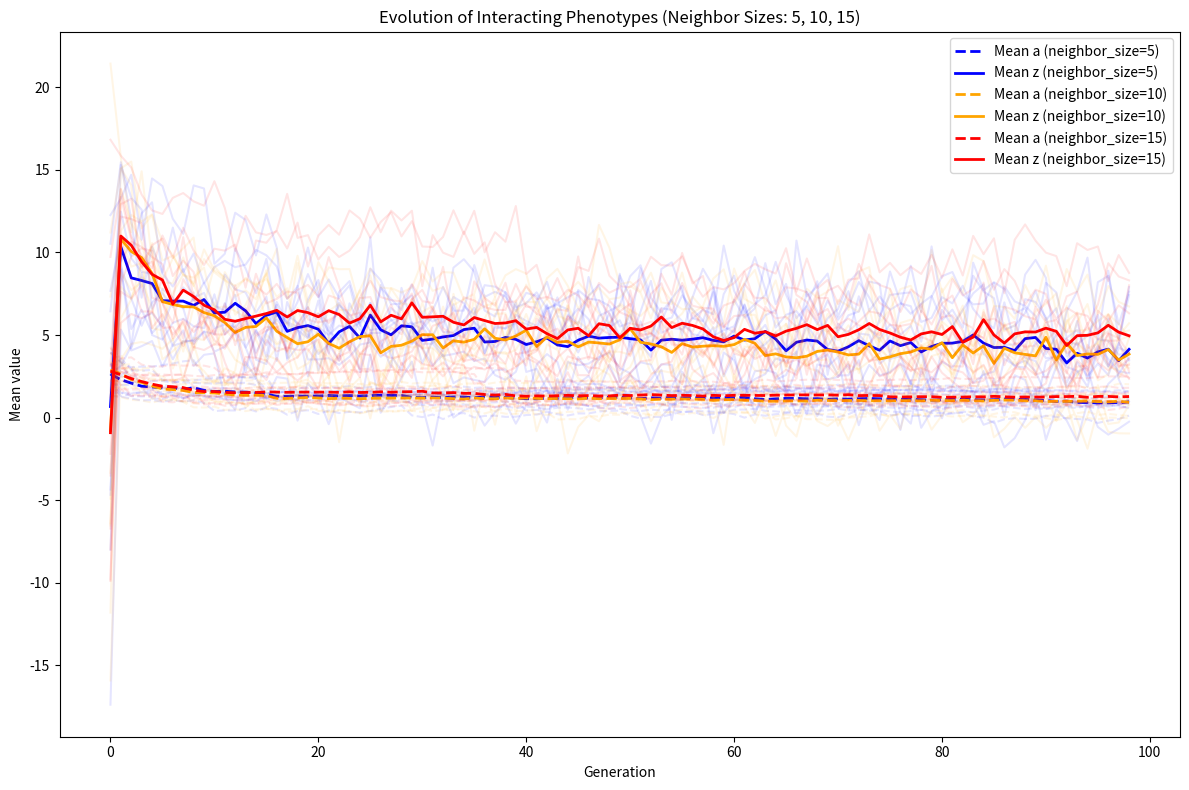

Generate this figure with matplotlib:
import numpy as np
import matplotlib.pyplot as plt


def run_simulation(N=20, generations=100, loci=10, l=0.75, mutation_std=0.05, beta=0.1, env_std=1.0, seed=None, neighbor_size=5):
    """
    Run the agent‐based simulation.
    
    Parameters:
      N             : Number of individuals (should be even).
      generations   : Number of generations to simulate.
      l             : Interaction effect coefficient (|l| < 1).
      mutation_std  : Standard deviation of mutation noise in a.
      beta          : Selection gradient (strength of selection on phenotype z).
      env_std       : Standard deviation of environmental effect.
      seed          : Random seed for reproducibility.
      
    Returns:
      mean_a_list   : List of mean additive genetic values (a) over generations.
      mean_z_list   : List of mean phenotypes (z) over generations.
    """
    if seed is not None:
        np.random.seed(seed)
        
    # Initialize the additive genetic values of 10 loci for N individuals (mean 0, variance = 1)
    a = np.random.normal(loc=0, scale=1, size=(N, loci))
    
    # initialize the phenotype matrix for N individuals (mean 0, variance = 1)
    z = np.zeros(((generations, N)))
    
    # Lists to record mean values over generations
    mean_a_list = []
    mean_z_list = []
    
    # Simulation over generations
    for gen in range(1,generations):
        # Draw environmental effects (mean 0, variance env_std^2)
        e = np.random.normal(0, env_std, size=N)
        
        for i in range(N):
            nbs=[j for j in range(N) if i!=j] # List of individuals
            neighbors = np.random.choice(nbs, size=neighbor_size) # Randomly select neighbors for interaction
            for j in neighbors:
                ind1_a = sum(a[i,:])
                ind2_a = sum(a[j,:])
                ind1_e = e[i]
                ind2_e = e[j]
                z1 = (ind1_a + ind1_e + l * (ind2_a + ind2_e)) / (1 - l**2)
                z[gen, i] += z1
            z[gen, i] /= len(neighbors)  # Average over all other individuals
        
        # Compute fitness using an exponential function (ensuring positive fitness)
        fitness = np.exp(beta * z[gen, :])
        
        # Reproduce: sample N individuals with probability proportional to fitness.
        # Here we assume clonal reproduction: offspring inherit parent's a with mutation.
        parent_indices = np.random.choice(N, size=N, replace=True, p=fitness/fitness.sum())
        a_offspring = np.zeros((N, loci))
        # Note: mutation is applied to each locus independently
        for i in parent_indices:
            a_offspring[i, :] = a[i, :]+ np.random.normal(0, mutation_std, size=loci)
        # Update population genetic values
        a = a_offspring
        
        # Record means (note: mean environmental effect is zero so mean(z) ≈ mean(a)/(1-l))
        mean_a = np.mean([sum(asum) for asum in a])
        mean_z = np.mean(z[gen, :])
        mean_a_list.append(mean_a)
        mean_z_list.append(mean_z)
        
        # Optionally print progress
        # print(f"Generation {gen:3d}: Mean a = {mean_a:.3f}, Mean z = {mean_z:.3f}")
    
    return mean_a_list, mean_z_list

def run_replicates(N, generations, loci, l, mutation_std, beta, env_std, seed, replicates, neighbor_size):
    """
    Run multiple replicates of the simulation for the same parameter set.
    
    Parameters:
      replicates : Number of replicates to run.
    
    Returns:
      all_mean_a : List of lists containing mean additive genetic values for all replicates.
      all_mean_z : List of lists containing mean phenotypes for all replicates.
    """
    all_mean_a = []
    all_mean_z = []
    for rep in range(replicates):
        print(f"Running replicate {rep + 1}/{replicates}...")
        mean_a, mean_z = run_simulation(N, generations, loci, l, mutation_std, beta=beta, env_std=env_std, seed=seed, neighbor_size=neighbor_size)
        all_mean_a.append(mean_a)
        all_mean_z.append(mean_z)
    return all_mean_a, all_mean_z

if __name__ == "__main__":
    # Simulation parameters
    N = 20           # Population size (must be even)
    generations = 100  # Number of generations
    l = 0.75           # Interaction effect coefficient (e.g., 0.75 amplifies the response)
    mutation_std = 0.05  # Mutation standard deviation for a
    beta = 0.1         # Selection gradient on phenotype
    env_std = 1.0      # Standard deviation of environmental noise
    seed = None        # Random seed for reproducibility
    loci = 100          # Number of loci for each individual
    replicates = 10     # Number of replicates to run

    # Run replicates for neighbor_size=5
    neighbor_size_5 = 5
    all_mean_a_5, all_mean_z_5 = run_replicates(N, generations, loci, l, mutation_std, beta, env_std, seed, replicates, neighbor_size_5)

    # Run replicates for neighbor_size=10
    neighbor_size_10 = 10
    all_mean_a_10, all_mean_z_10 = run_replicates(N, generations, loci, l, mutation_std, beta, env_std, seed, replicates, neighbor_size_10)

    # Run replicates for neighbor_size=10
    neighbor_size_10 = 15
    all_mean_a_15, all_mean_z_15 = run_replicates(N, generations, loci, l, mutation_std, beta, env_std, seed, replicates, neighbor_size_10)

    # Plot the evolution of the mean additive genetic value and mean phenotype for both neighbor sizes
    plt.figure(figsize=(12, 8))

    # Plot for neighbor_size=5
    for rep in range(replicates):
        plt.plot(all_mean_a_5[rep], color="blue", alpha=0.1, linestyle="--", label="_nolegend_")
        plt.plot(all_mean_z_5[rep], color="blue", alpha=0.1, label="_nolegend_")
    mean_a_5 = np.mean(all_mean_a_5, axis=0)
    mean_z_5 = np.mean(all_mean_z_5, axis=0)
    plt.plot(mean_a_5, color="blue", linestyle="--", label="Mean a (neighbor_size=5)", linewidth=2)
    plt.plot(mean_z_5, color="blue", label="Mean z (neighbor_size=5)", linewidth=2)

    # Plot for neighbor_size=10
    for rep in range(replicates):
        plt.plot(all_mean_a_10[rep], color="orange", alpha=0.1, linestyle="--", label="_nolegend_")
        plt.plot(all_mean_z_10[rep], color="orange", alpha=0.1, label="_nolegend_")
    mean_a_10 = np.mean(all_mean_a_10, axis=0)
    mean_z_10 = np.mean(all_mean_z_10, axis=0)
    plt.plot(mean_a_10, color="orange", linestyle="--", label="Mean a (neighbor_size=10)", linewidth=2)
    plt.plot(mean_z_10, color="orange", label="Mean z (neighbor_size=10)", linewidth=2)

    # Plot for neighbor_size=10
    for rep in range(replicates):
        plt.plot(all_mean_a_15[rep], color="red", alpha=0.1, linestyle="--", label="_nolegend_")
        plt.plot(all_mean_z_15[rep], color="red", alpha=0.1, label="_nolegend_")
    mean_a_15 = np.mean(all_mean_a_15, axis=0)
    mean_z_15 = np.mean(all_mean_z_15, axis=0)
    plt.plot(mean_a_15, color="red", linestyle="--", label="Mean a (neighbor_size=15)", linewidth=2)
    plt.plot(mean_z_15, color="red", label="Mean z (neighbor_size=15)", linewidth=2)


    # Finalize plot
    plt.xlabel("Generation")
    plt.ylabel("Mean value")
    plt.title("Evolution of Interacting Phenotypes (Neighbor Sizes: 5, 10, 15)")
    plt.legend()
    plt.tight_layout()
    plt.show()

    # Print mean_a_5 and mean_z_5 element by element
    print("Mean a (neighbor_size=5):")
    for value in mean_a_5[-10:]:
        print(f"{value:.3f}")
    print("\nMean z (neighbor_size=5):")
    for value in mean_z_5[-10:]:
        print(f"{value:.3f}")

    # Print mean_a_10 and mean_z_10 element by element
    print("\nMean a (neighbor_size=10):")
    for value in mean_a_10[-10:]:
        print(f"{value:.3f}")
    print("\nMean z (neighbor_size=10):")
    for value in mean_z_10[-10:]:
        print(f"{value:.3f}")

    # Print mean_a_10 and mean_z_10 element by element
    print("\nMean a (neighbor_size=10):")
    for value in mean_a_15[-10:]:
        print(f"{value:.3f}")
    print("\nMean z (neighbor_size=10):")
    for value in mean_z_15[-10:]:
        print(f"{value:.3f}")
